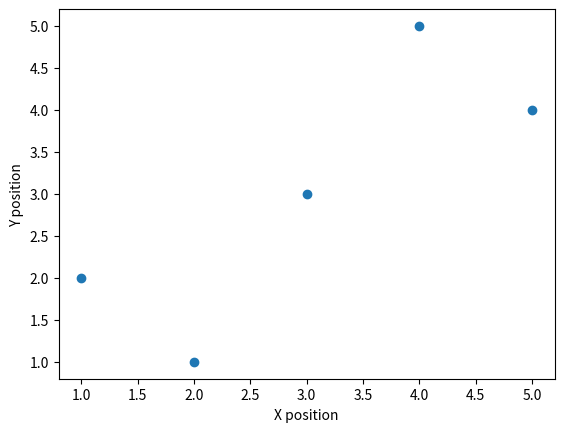

Here is the Python script that generated this plot:
import matplotlib.pyplot as plt

x = [1, 2, 3, 4, 5]
y = [2, 1, 3, 5, 4]

plt.scatter(x, y)
plt.xlabel("X position")
plt.ylabel("Y position")
plt.show()
